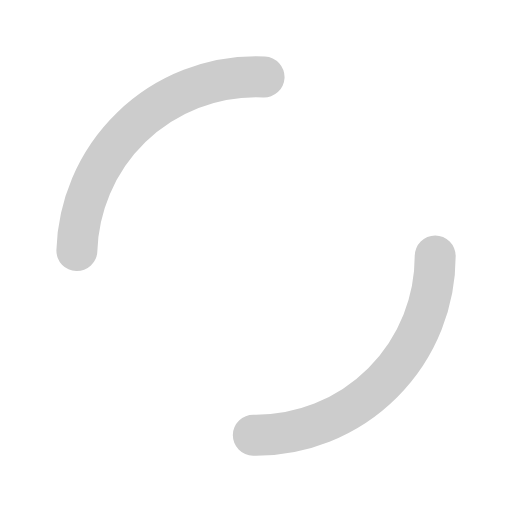
t = 0.00 s
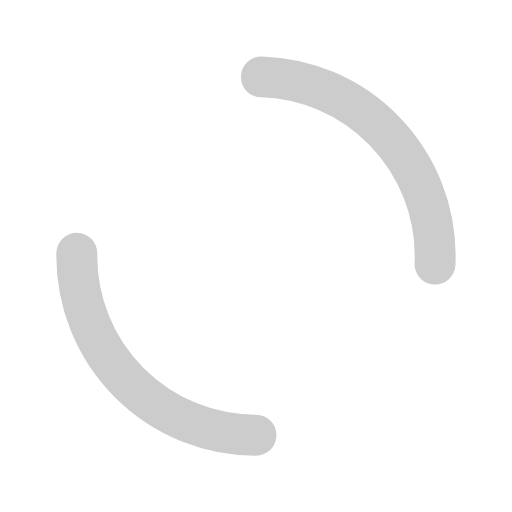
t = 0.25 s
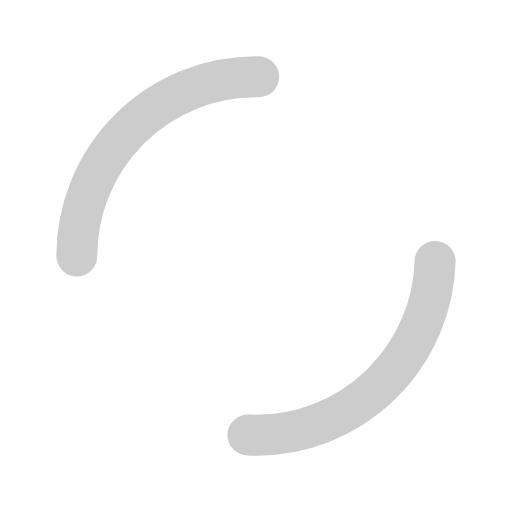
t = 0.50 s
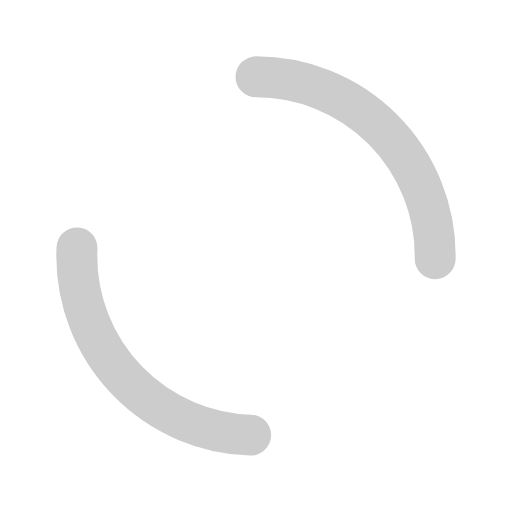
t = 0.75 s

The animated SVG that drew these frames (rendered in a browser with its animation timeline set to each time). Animation: 1 SMIL element (animateTransform=1); one cycle of 1.00 s, repeats indefinitely.

<svg xmlns="http://www.w3.org/2000/svg" viewBox="0 0 100 100" preserveAspectRatio="xMidYMid">
  <circle cx="50" cy="50" r="35" stroke-width="8" stroke="#ccc" stroke-dasharray="55.4861889146547 55.4861889146547" fill="none" stroke-linecap="round">
    <animateTransform attributeName="transform" type="rotate" repeatCount="indefinite" dur="1s" values="0 50 50;360 50 50" keyTimes="0;1"/>
  </circle>
</svg>
